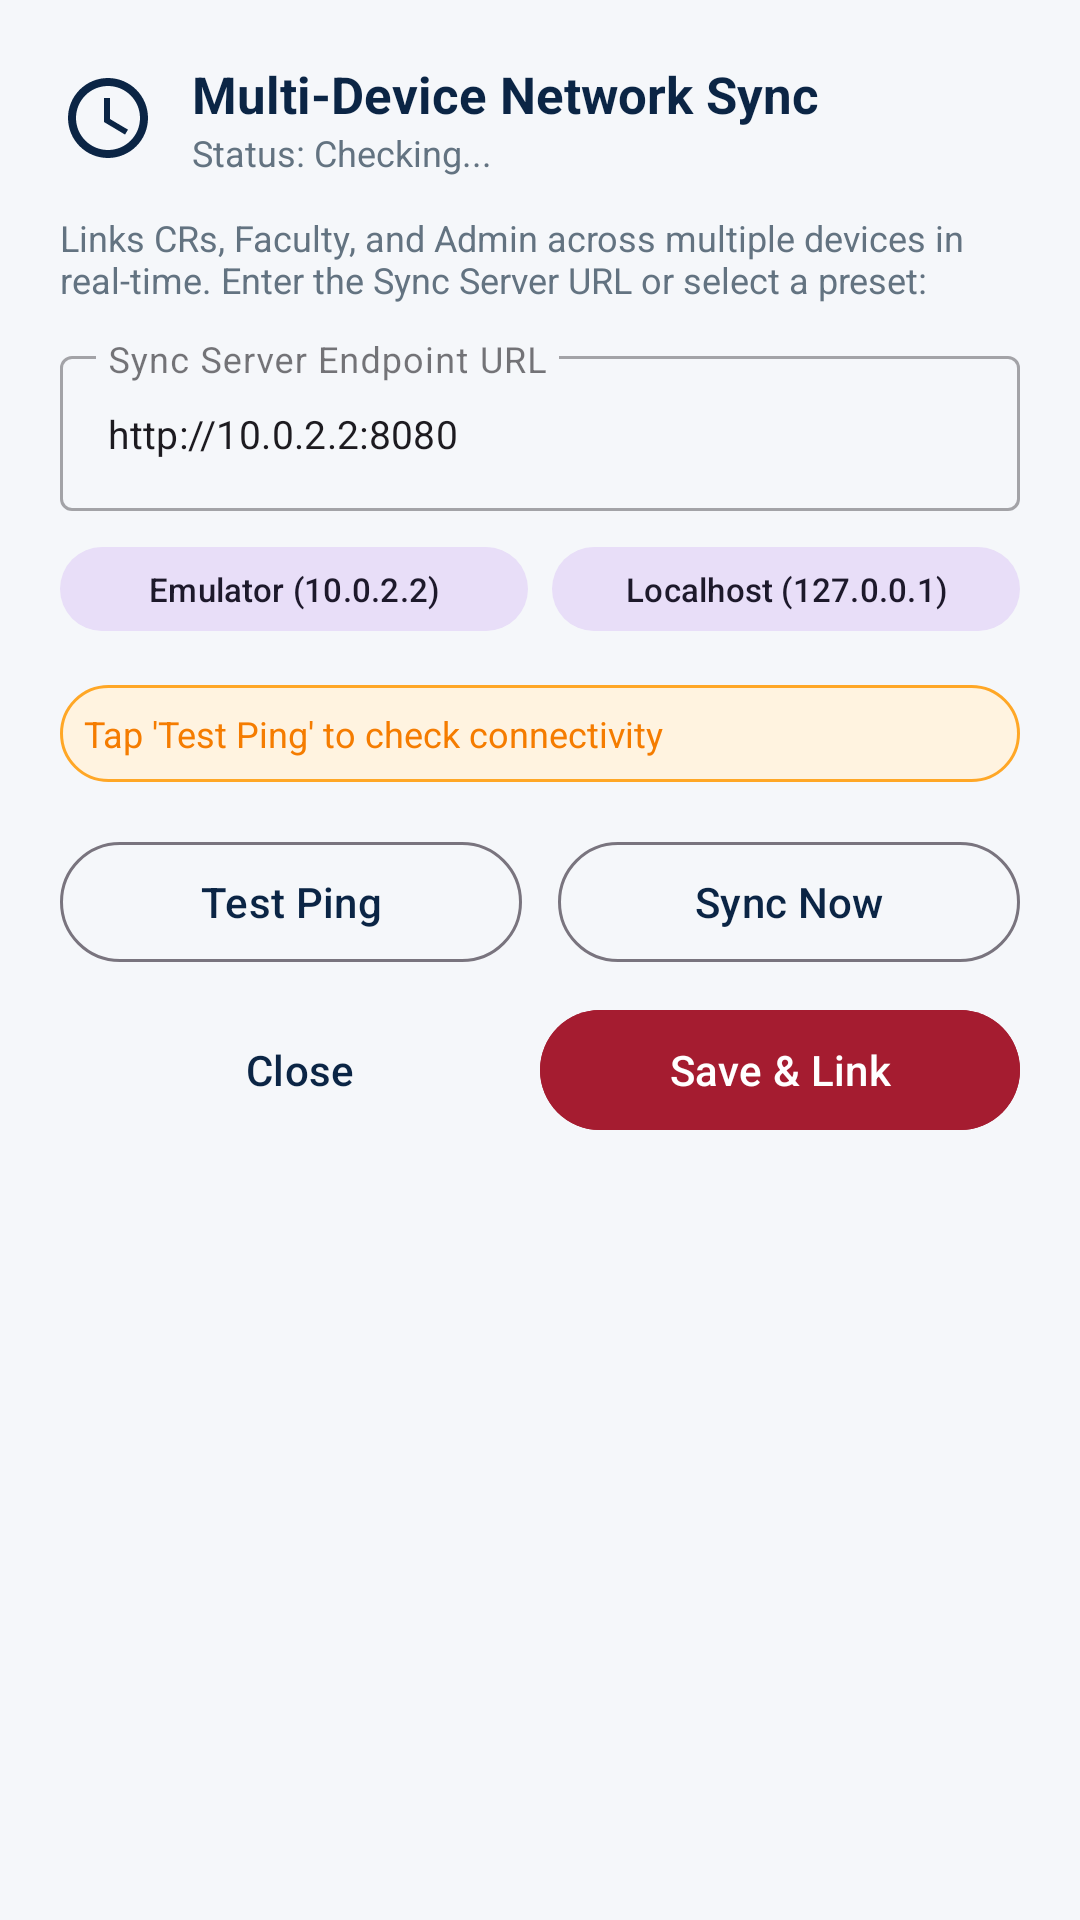

This screen was rendered from an Android layout file. Write that file and the resources it references.
<!-- AndroidManifest.xml: application theme Theme.NMIMSSTEMPendencyScheduler -->
<!-- res/layout/dialog_server_settings.xml -->
<?xml version="1.0" encoding="utf-8"?>
<LinearLayout xmlns:android="http://schemas.android.com/apk/res/android"
    xmlns:app="http://schemas.android.com/apk/res-auto"
    android:layout_width="match_parent"
    android:layout_height="wrap_content"
    android:orientation="vertical"
    android:padding="20dp"
    android:background="@drawable/bg_dialog_rounded">

    <LinearLayout
        android:layout_width="match_parent"
        android:layout_height="wrap_content"
        android:orientation="horizontal"
        android:gravity="center_vertical"
        android:layout_marginBottom="12dp">

        <ImageView
            android:layout_width="32dp"
            android:layout_height="32dp"
            android:src="@drawable/ic_schedule"
            app:tint="@color/primary_navy" />

        <LinearLayout
            android:layout_width="0dp"
            android:layout_height="wrap_content"
            android:layout_weight="1"
            android:layout_marginStart="12dp"
            android:orientation="vertical">

            <TextView
                android:layout_width="wrap_content"
                android:layout_height="wrap_content"
                android:text="Multi-Device Network Sync"
                android:textColor="@color/primary_navy"
                android:textSize="17sp"
                android:textStyle="bold" />

            <TextView
                android:id="@+id/tv_dialog_sync_status_summary"
                android:layout_width="wrap_content"
                android:layout_height="wrap_content"
                android:text="Status: Checking..."
                android:textColor="@color/text_secondary"
                android:textSize="12sp" />
        </LinearLayout>
    </LinearLayout>

    <TextView
        android:layout_width="match_parent"
        android:layout_height="wrap_content"
        android:text="Links CRs, Faculty, and Admin across multiple devices in real-time. Enter the Sync Server URL or select a preset:"
        android:textColor="@color/text_secondary"
        android:textSize="12sp"
        android:layout_marginBottom="12dp" />

    <com.google.android.material.textfield.TextInputLayout
        android:layout_width="match_parent"
        android:layout_height="wrap_content"
        android:hint="Sync Server Endpoint URL"
        style="@style/Widget.MaterialComponents.TextInputLayout.OutlinedBox">

        <com.google.android.material.textfield.TextInputEditText
            android:id="@+id/et_server_url"
            android:layout_width="match_parent"
            android:layout_height="wrap_content"
            android:inputType="textUri"
            android:text="http://10.0.2.2:8080"
            android:textSize="13sp" />
    </com.google.android.material.textfield.TextInputLayout>

    
    <LinearLayout
        android:layout_width="match_parent"
        android:layout_height="wrap_content"
        android:orientation="horizontal"
        android:layout_marginTop="8dp"
        android:layout_marginBottom="14dp">

        <com.google.android.material.button.MaterialButton
            android:id="@+id/btn_preset_emulator"
            style="@style/Widget.Material3.Button.TonalButton"
            android:layout_width="0dp"
            android:layout_height="36dp"
            android:layout_weight="1"
            android:textSize="11sp"
            android:padding="0dp"
            android:layout_marginEnd="4dp"
            android:text="Emulator (10.0.2.2)" />

        <com.google.android.material.button.MaterialButton
            android:id="@+id/btn_preset_localhost"
            style="@style/Widget.Material3.Button.TonalButton"
            android:layout_width="0dp"
            android:layout_height="36dp"
            android:layout_weight="1"
            android:textSize="11sp"
            android:padding="0dp"
            android:layout_marginStart="4dp"
            android:text="Localhost (127.0.0.1)" />
    </LinearLayout>

    <TextView
        android:id="@+id/tv_ping_result"
        android:layout_width="match_parent"
        android:layout_height="wrap_content"
        android:background="@drawable/bg_badge_pending"
        android:text="Tap 'Test Ping' to check connectivity"
        android:textColor="@color/status_pending"
        android:padding="8dp"
        android:textSize="12sp"
        android:layout_marginBottom="16dp" />

    <LinearLayout
        android:layout_width="match_parent"
        android:layout_height="wrap_content"
        android:orientation="horizontal">

        <com.google.android.material.button.MaterialButton
            android:id="@+id/btn_test_ping"
            style="@style/Widget.Material3.Button.OutlinedButton"
            android:layout_width="0dp"
            android:layout_height="wrap_content"
            android:layout_weight="1"
            android:text="Test Ping"
            android:layout_marginEnd="6dp" />

        <com.google.android.material.button.MaterialButton
            android:id="@+id/btn_sync_now"
            style="@style/Widget.Material3.Button.OutlinedButton"
            android:layout_width="0dp"
            android:layout_height="wrap_content"
            android:layout_weight="1"
            android:text="Sync Now"
            android:layout_marginStart="6dp" />
    </LinearLayout>

    <LinearLayout
        android:layout_width="match_parent"
        android:layout_height="wrap_content"
        android:orientation="horizontal"
        android:layout_marginTop="8dp">

        <com.google.android.material.button.MaterialButton
            android:id="@+id/btn_dialog_close"
            style="@style/Widget.Material3.Button.TextButton"
            android:layout_width="0dp"
            android:layout_height="wrap_content"
            android:layout_weight="1"
            android:text="Close" />

        <com.google.android.material.button.MaterialButton
            android:id="@+id/btn_save_url"
            style="@style/Widget.Material3.Button"
            android:layout_width="0dp"
            android:layout_height="wrap_content"
            android:layout_weight="1"
            android:backgroundTint="@color/accent_crimson"
            android:text="Save &amp; Link" />
    </LinearLayout>
</LinearLayout>
<!-- resources referenced by this layout -->
<resources>
  <color name="accent_crimson">#A51C30</color>
  <color name="primary_navy">#0B2545</color>
  <color name="status_pending">#F57C00</color>
  <color name="text_secondary">#637381</color>
  <!-- drawable bg_badge_pending (drawable) -->
  <?xml version="1.0" encoding="utf-8"?>
  <shape xmlns:android="http://schemas.android.com/apk/res/android"
      android:shape="rectangle">
      <solid android:color="#FFF3E0" />
      <stroke android:width="1dp" android:color="#FFA726" />
      <corners android:radius="16dp" />
  </shape>
  <!-- drawable ic_schedule (drawable) -->
  <vector xmlns:android="http://schemas.android.com/apk/res/android"
      android:width="24dp"
      android:height="24dp"
      android:viewportWidth="24"
      android:viewportHeight="24">
    <path
        android:fillColor="#FF0B2545"
        android:pathData="M11.99,2C6.47,2 2,6.48 2,12s4.47,10 9.99,10C17.52,22 22,17.52 22,12S17.52,2 11.99,2zM12,20c-4.42,0 -8,-3.58 -8,-8s3.58,-8 8,-8 8,3.58 8,8 -3.58,8 -8,8zM12.5,7H11v6l5.25,3.15 0.75,-1.23 -4.5,-2.67z"/>
  </vector>
  <style name="Theme.NMIMSSTEMPendencyScheduler" parent="Theme.Material3.Light.NoActionBar">
          <item name="colorPrimary">@color/primary_navy</item>
          <item name="colorPrimaryDark">@color/primary_navy_dark</item>
          <item name="colorSecondary">@color/accent_crimson</item>
          <item name="colorTertiary">@color/accent_gold</item>
          <item name="android:statusBarColor">@color/primary_navy_dark</item>
          <item name="android:windowLightStatusBar">false</item>
          <item name="android:colorBackground">@color/bg_light</item>
      </style>
  <color name="primary_navy_dark">#061527</color>
  <color name="accent_gold">#D4AF37</color>
  <color name="bg_light">#F5F7FA</color>
</resources>
